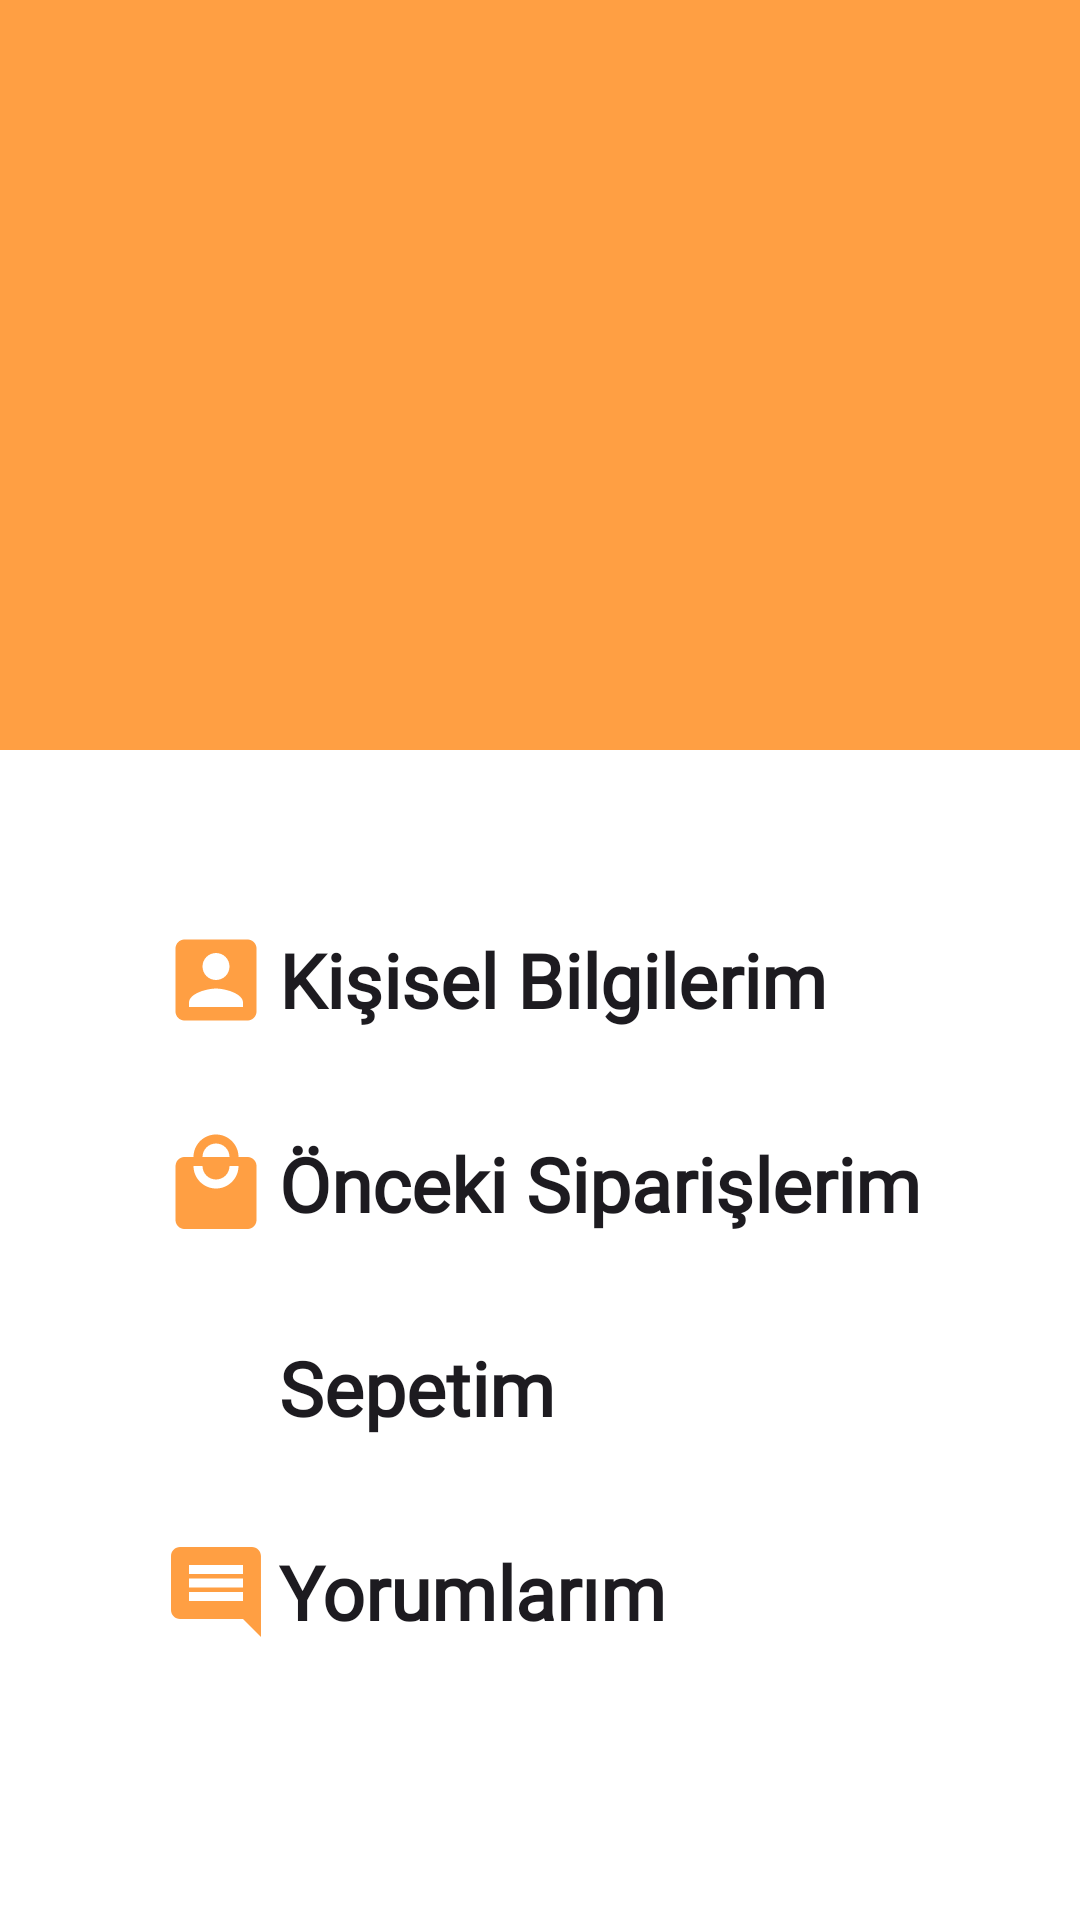

Write the Android layout XML for this screen, with the resource values it uses.
<!-- AndroidManifest.xml: application theme Theme.LaPancaProject -->
<!-- res/layout/fragment_settings.xml -->
<?xml version="1.0" encoding="utf-8"?>
<androidx.constraintlayout.widget.ConstraintLayout
    xmlns:android="http://schemas.android.com/apk/res/android"
    xmlns:app="http://schemas.android.com/apk/res-auto"
    xmlns:tools="http://schemas.android.com/tools"
    android:layout_width="match_parent"
    android:layout_height="match_parent"
    android:background="@color/white"
    tools:context=".fragment.SettingsFragment">

    
    <ImageView
        android:id="@+id/bgapp"
        android:layout_width="526dp"
        android:layout_height="900dp"
        android:layout_marginStart="8dp"
        android:layout_marginEnd="8dp"
        android:scaleType="fitXY"
        android:src="@drawable/profile_orange_background"
        android:translationY="-650dp"
        app:layout_constraintEnd_toEndOf="parent"
        app:layout_constraintHorizontal_bias="0.923"
        app:layout_constraintStart_toStartOf="parent"
        app:layout_constraintTop_toTopOf="parent" />
    <ImageView
        android:id="@+id/profilePage_photo"
        android:layout_width="135dp"
        android:layout_height="130dp"
        android:layout_marginTop="32dp"
        app:layout_constraintEnd_toEndOf="parent"
        app:layout_constraintStart_toStartOf="parent"
        app:layout_constraintTop_toTopOf="parent"
        app:srcCompat="@drawable/profile_pp" />

    <TextView
        android:id="@+id/email"
        android:layout_width="wrap_content"
        android:layout_height="wrap_content"
        android:layout_marginStart="147dp"
        android:layout_marginTop="4dp"
        android:layout_marginEnd="146dp"
        android:gravity="center"
        android:textColor="#0C0101"
        app:layout_constraintEnd_toEndOf="parent"
        app:layout_constraintStart_toStartOf="parent"
        app:layout_constraintTop_toBottomOf="@+id/name" />

    <TextView
        android:id="@+id/name"
        android:layout_width="wrap_content"
        android:layout_height="wrap_content"
        android:layout_marginStart="135dp"
        android:layout_marginTop="8dp"
        android:layout_marginEnd="135dp"
        android:gravity="center"
        android:textColor="#070101"
        android:textSize="25sp"
        app:layout_constraintEnd_toEndOf="parent"
        app:layout_constraintStart_toStartOf="parent"
        app:layout_constraintTop_toBottomOf="@+id/profilePage_photo" />


    <Button
        android:id="@+id/profile_info"
        android:layout_width="wrap_content"
        android:layout_height="wrap_content"
        android:layout_marginStart="44dp"
        android:layout_marginTop="76dp"
        android:background="@android:color/transparent"
        android:drawableStart="@drawable/profile_personal"
        android:drawablePadding="3dp"
        android:fontFamily="@font/bentham"
        android:paddingStart="10dp"
        android:paddingEnd="10dp"
        android:text="Kişisel Bilgilerim"
        android:textAllCaps="false"
        android:textSize="25sp"

        android:textStyle="bold"
        app:layout_constraintStart_toStartOf="parent"
        app:layout_constraintTop_toBottomOf="@+id/email" />
    <Button
        android:id="@+id/order_history_btn"
        android:layout_width="wrap_content"
        android:layout_height="wrap_content"
        android:layout_marginStart="44dp"
        android:layout_marginTop="20dp"
        android:background="@android:color/transparent"
        android:drawableStart="@drawable/profile_orders"
        android:drawablePadding="3dp"
        android:fontFamily="@font/bentham"
        android:paddingStart="10dp"
        android:paddingEnd="10dp"
        android:text="Önceki Siparişlerim"
        android:textAllCaps="false"
        android:textSize="25sp"
        android:textStyle="bold"
        app:layout_constraintStart_toStartOf="parent"
        app:layout_constraintTop_toBottomOf="@+id/profile_info" />

    <Button
        android:id="@+id/profilePage_cart"
        android:layout_width="wrap_content"
        android:layout_height="wrap_content"
        android:layout_marginStart="44dp"
        android:layout_marginTop="20dp"
        android:background="@android:color/transparent"
        android:drawableStart="@drawable/profile_shoppingcart"
        android:drawablePadding="3dp"
        android:fontFamily="@font/bentham"
        android:paddingStart="10dp"
        android:paddingEnd="10dp"
        android:text="Sepetim"
        android:textAllCaps="false"
        android:textSize="25sp"
        android:textStyle="bold"
        app:layout_constraintStart_toStartOf="parent"
        app:layout_constraintTop_toBottomOf="@+id/order_history_btn" />

    <Button
        android:id="@+id/yorumlarım"
        android:layout_width="wrap_content"
        android:layout_height="wrap_content"
        android:layout_marginStart="44dp"
        android:layout_marginTop="20dp"
        android:background="@android:color/transparent"
        android:drawableStart="@drawable/profile_comment"
        android:drawablePadding="3dp"
        android:fontFamily="@font/bentham"
        android:paddingStart="10dp"
        android:paddingEnd="10dp"
        android:text="Yorumlarım"
        android:textAllCaps="false"
        android:textSize="25sp"
        android:textStyle="bold"
        app:layout_constraintStart_toStartOf="parent"
        app:layout_constraintTop_toBottomOf="@+id/profilePage_cart" />



</androidx.constraintlayout.widget.ConstraintLayout>
<!-- resources referenced by this layout -->
<resources>
  <color name="white">#FFFFFFFF</color>
  <!-- drawable profile_comment (drawable) -->
  <vector android:height="36dp" android:tint="#FF9F43"
      android:viewportHeight="24.0" android:viewportWidth="24.0"
      android:width="36dp" xmlns:android="http://schemas.android.com/apk/res/android">
      <path android:fillColor="#FF000000" android:pathData="M21.99,4c0,-1.1 -0.89,-2 -1.99,-2L4,2c-1.1,0 -2,0.9 -2,2v12c0,1.1 0.9,2 2,2h14l4,4 -0.01,-18zM18,14L6,14v-2h12v2zM18,11L6,11L6,9h12v2zM18,8L6,8L6,6h12v2z"/>
  </vector>
  <!-- drawable profile_orange_background: png bitmap (drawable, 4518 bytes) -->
  <!-- drawable profile_orders (drawable) -->
  <vector android:height="36dp" android:tint="#FF9F43"
      android:viewportHeight="24.0" android:viewportWidth="24.0"
      android:width="36dp" xmlns:android="http://schemas.android.com/apk/res/android">
      <path android:fillColor="#FF000000" android:pathData="M19,6h-2c0,-2.76 -2.24,-5 -5,-5S7,3.24 7,6L5,6c-1.1,0 -1.99,0.9 -1.99,2L3,20c0,1.1 0.9,2 2,2h14c1.1,0 2,-0.9 2,-2L21,8c0,-1.1 -0.9,-2 -2,-2zM12,3c1.66,0 3,1.34 3,3L9,6c0,-1.66 1.34,-3 3,-3zM12,13c-2.76,0 -5,-2.24 -5,-5h2c0,1.66 1.34,3 3,3s3,-1.34 3,-3h2c0,2.76 -2.24,5 -5,5z"/>
  </vector>
  <!-- drawable profile_personal (drawable) -->
  <vector android:height="36dp" android:tint="#FF9F43"
      android:viewportHeight="24.0" android:viewportWidth="24.0"
      android:width="36dp" xmlns:android="http://schemas.android.com/apk/res/android">
      <path android:fillColor="#FF000000" android:pathData="M3,5v14c0,1.1 0.89,2 2,2h14c1.1,0 2,-0.9 2,-2L21,5c0,-1.1 -0.9,-2 -2,-2L5,3c-1.11,0 -2,0.9 -2,2zM15,9c0,1.66 -1.34,3 -3,3s-3,-1.34 -3,-3 1.34,-3 3,-3 3,1.34 3,3zM6,17c0,-2 4,-3.1 6,-3.1s6,1.1 6,3.1v1L6,18v-1z"/>
  </vector>
  <!-- drawable profile_shoppingcart (drawable) -->
  <vector android:height="36dp" android:tint="@color/white"
      android:viewportHeight="24.0" android:viewportWidth="24.0"
      android:width="36dp" xmlns:android="http://schemas.android.com/apk/res/android">
      <path android:fillColor="#FF000000" android:pathData="M7,18c-1.1,0 -1.99,0.9 -1.99,2S5.9,22 7,22s2,-0.9 2,-2 -0.9,-2 -2,-2zM1,2v2h2l3.6,7.59 -1.35,2.45c-0.16,0.28 -0.25,0.61 -0.25,0.96 0,1.1 0.9,2 2,2h12v-2L7.42,15c-0.14,0 -0.25,-0.11 -0.25,-0.25l0.03,-0.12 0.9,-1.63h7.45c0.75,0 1.41,-0.41 1.75,-1.03l3.58,-6.49c0.08,-0.14 0.12,-0.31 0.12,-0.48 0,-0.55 -0.45,-1 -1,-1L5.21,4l-0.94,-2L1,2zM17,18c-1.1,0 -1.99,0.9 -1.99,2s0.89,2 1.99,2 2,-0.9 2,-2 -0.9,-2 -2,-2z"/>
  </vector>
  <style name="Theme.LaPancaProject" parent="Base.Theme.LaPancaProject" />
  <style name="Base.Theme.LaPancaProject" parent="Theme.Material3.DayNight.NoActionBar">
           
          <item name="colorPrimary">@color/orange_light</item>
          <item name="colorPrimaryVariant">@color/orange_light</item>
          <item name="colorOnPrimary">@color/white</item>
          
          <item name="colorSecondary">@color/orange_light</item>
          <item name="colorSecondaryVariant">@color/white</item>
          <item name="colorOnSecondary">@color/white</item>
          
          <item name="android:statusBarColor" tools:targetApi="L">?attr/colorPrimaryVariant</item>
          
  
      </style>
  <color name="orange_light">#FF9F43</color>
</resources>
